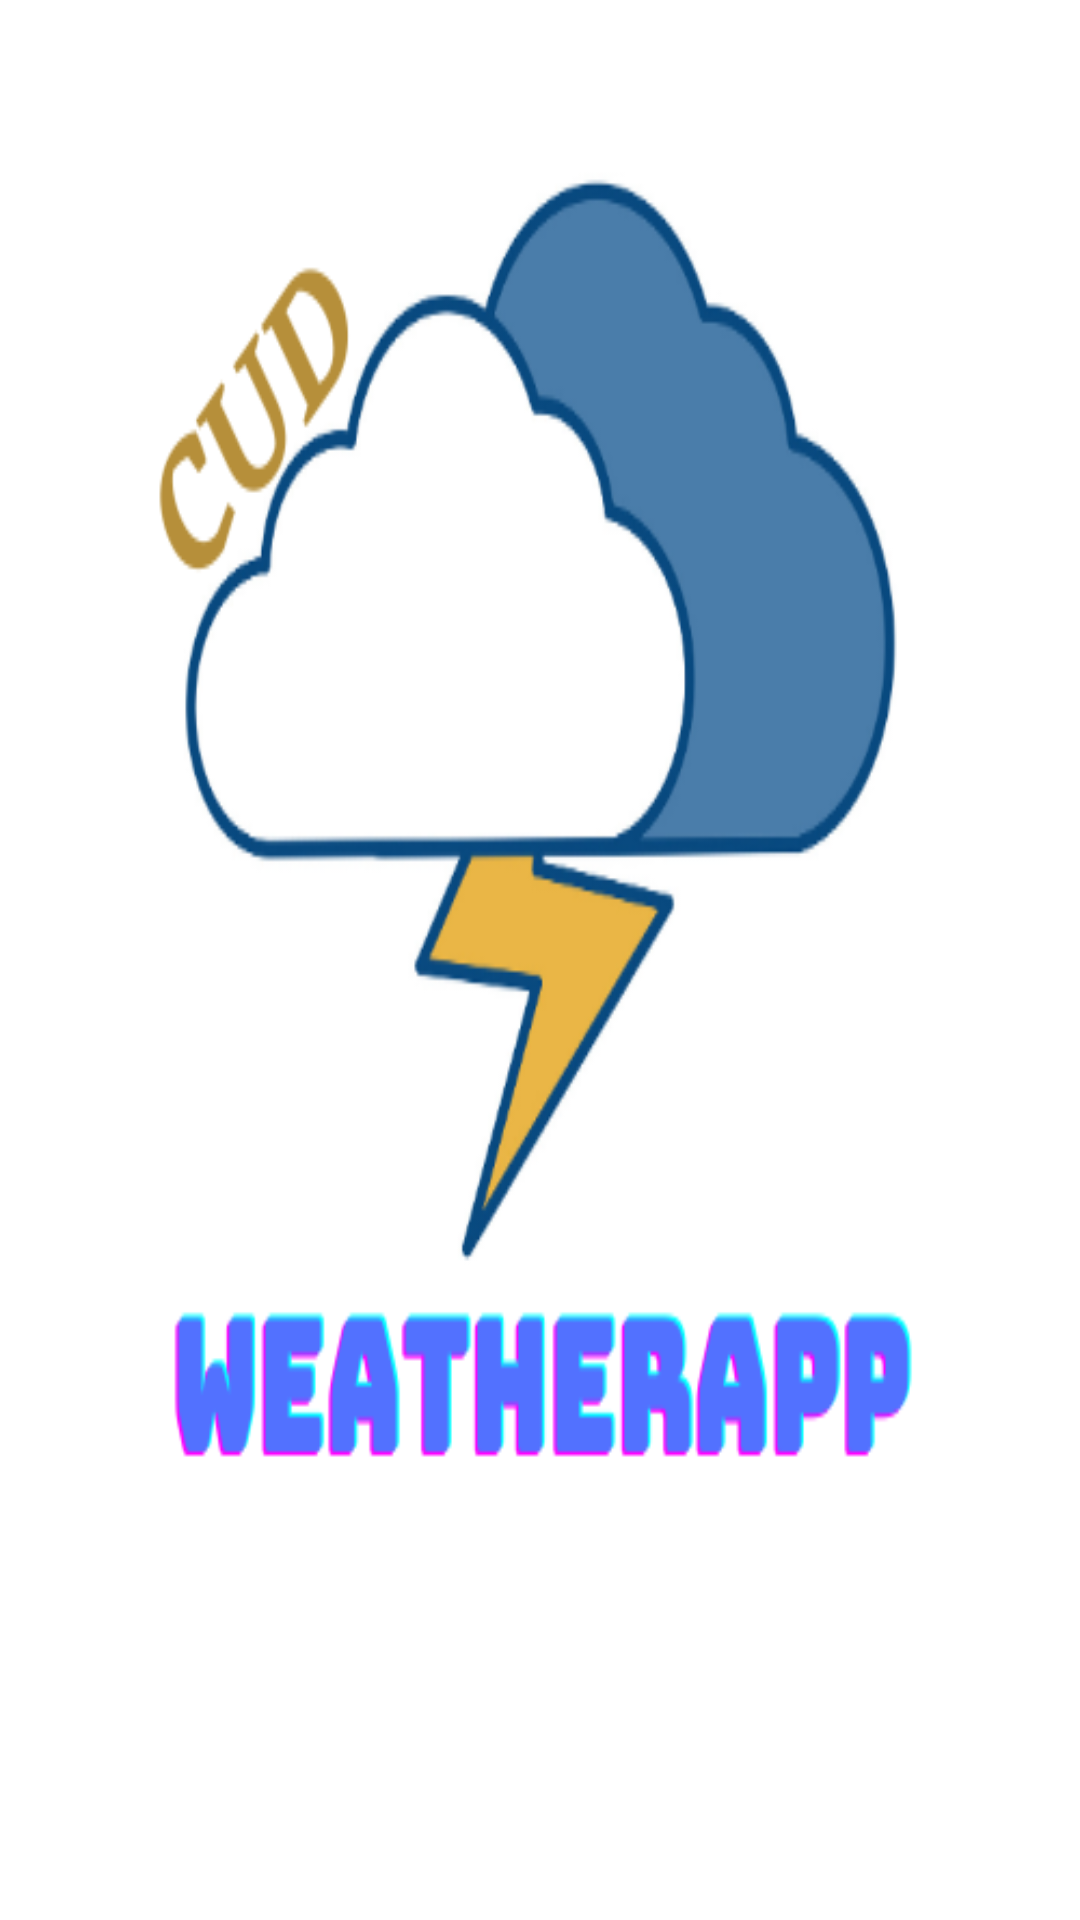

Write the Android layout XML for this screen, with the resource values it uses.
<!-- AndroidManifest.xml: application theme Theme.CUDWeatherApp -->
<!-- res/layout/nav_header.xml -->
<?xml version="1.0" encoding="utf-8"?>
<androidx.constraintlayout.widget.ConstraintLayout xmlns:android="http://schemas.android.com/apk/res/android"
    android:layout_width="match_parent"
    android:layout_height="150dp"
    android:background="@drawable/cud"
    android:orientation="vertical">

</androidx.constraintlayout.widget.ConstraintLayout>
<!-- resources referenced by this layout -->
<resources>
  <!-- drawable cud: png bitmap (drawable, 42608 bytes) -->
  <style name="Theme.CUDWeatherApp" parent="Theme.MaterialComponents.DayNight.DarkActionBar">
          
          <item name="colorPrimary">#6280b4</item>
          <item name="colorPrimaryVariant">@color/purple_700</item>
          <item name="colorOnPrimary">@color/white</item>
          
          <item name="colorSecondary">@color/teal_700</item>
          <item name="colorSecondaryVariant">@color/teal_700</item>
          <item name="colorOnSecondary">@color/black</item>
          
          <item name="android:statusBarColor" tools:targetApi="l">?attr/colorPrimaryVariant</item>
          
      </style>
  <!-- not gathered from this repository: default colours our renderer supplied (Android Studio template values) -->
  <color name="purple_700">#FF3700B3</color>
  <color name="teal_700">#FF018786</color>
  <color name="black">#FF000000</color>
  <color name="white">#FFFFFFFF</color>
</resources>
